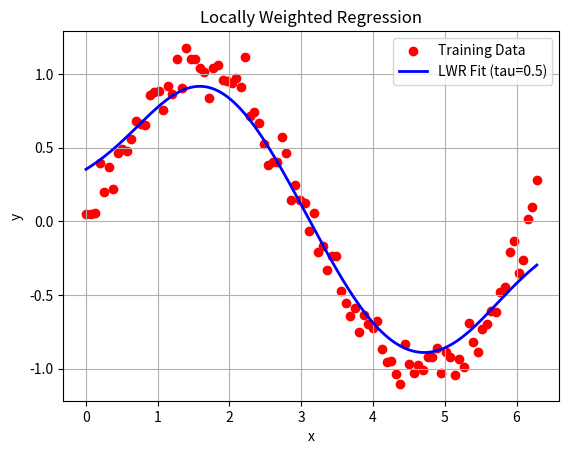

Python code for this plot:
import numpy as np
import matplotlib.pyplot as plt

x = np.linspace(0, 2*np.pi, 100)
y = np.sin(x) + 0.1*np.random.randn(100)

def lwr(x0, x, y, tau):
    w = np.exp(-(x - x0)**2 / (2*tau**2))
    return np.sum(w * y) / np.sum(w)

x1 = np.linspace(0, 2*np.pi, 200)
y1 = [lwr(i, x, y, 0.5) for i in x1]

plt.scatter(x, y,
            color='red',
            label='Training Data')
plt.plot(x1, y1,
         color='blue',
         linewidth=2,
         label='LWR Fit (tau=0.5)')
plt.title("Locally Weighted Regression")
plt.xlabel("x")
plt.ylabel("y")
plt.legend()
plt.grid()
plt.show()
